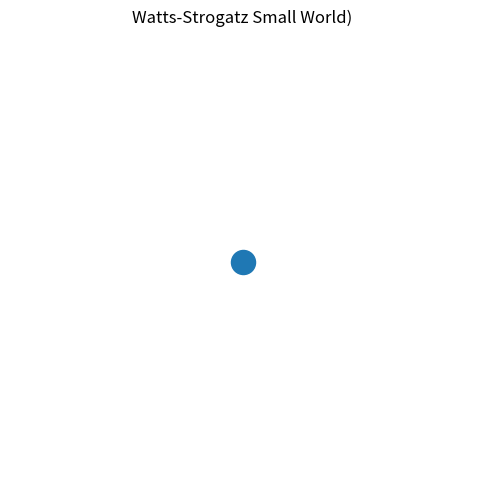

Generate this figure with matplotlib: (Note: this script raises an exception after producing the figure.)
import argparse

import networkx as nx
import matplotlib.pyplot as plt

def create_small_world(_n, _d, _p):
    """
    Create a small world graph.
    :param _n: Number of nodes.
    :param _d: Average degree of graph.
    :param _p: Edge rewiring probability.
    :return: None, saves the graph drawing.
    """
    _G = nx.watts_strogatz_graph(_n ,_d, _p)

    # Draw the graph
    plt.figure(figsize=(6, 6))
    plt.title("Watts-Strogatz Small World)")
    pos = nx.spring_layout(_G, seed=42)
    nx.draw_networkx_nodes(_G, pos)
    nx.draw_networkx_edges(_G, pos, width=1.0, alpha=0.5)
    plt.axis("off")
    plt.savefig('images/small_world_{}_{}_{}.png'.format(_n, _d, _p))

if __name__ == "__main__":
    parser = argparse.ArgumentParser()
    parser.add_argument("-n", "--nodes", default=1, type=int, help="Number of nodes.")
    parser.add_argument("-d", "--degree", default=1, type=int, help="Average degree of graph.")
    parser.add_argument("-p", "--probability", default=1, type=float, help="Edge rewiring probability.")
    args = parser.parse_args()
    create_small_world(args.nodes, args.degree, args.probability)
